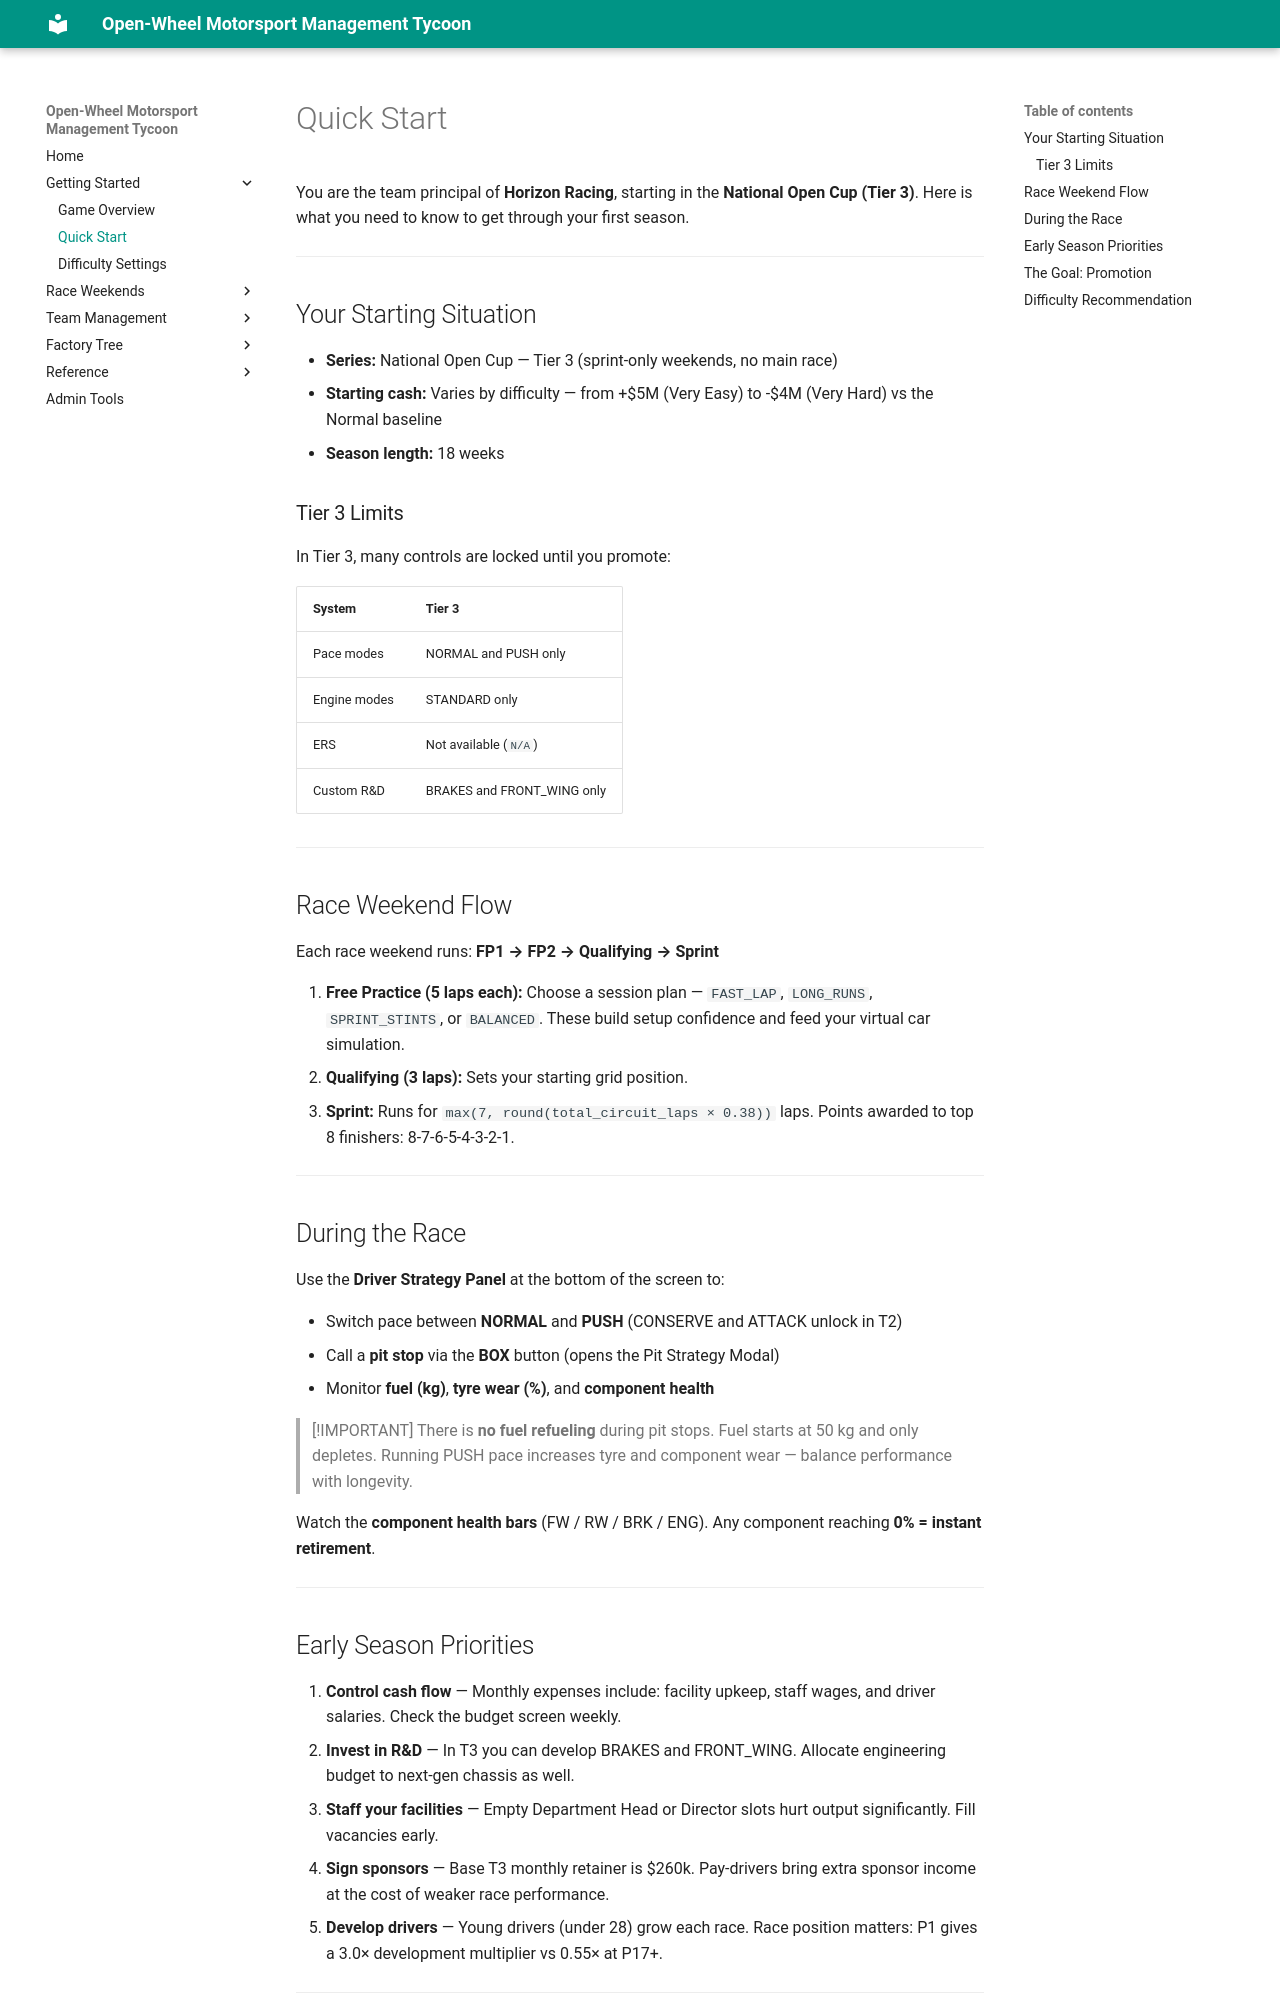

repository: LaurentAerens/race-game · page: mechanics/quick_start/index.html · generator: mkdocs

# Quick Start

You are the team principal of **Horizon Racing**, starting in the **National Open Cup (Tier 3)**. Here is what you need to know to get through your first season.

---

## Your Starting Situation

- **Series:** National Open Cup — Tier 3 (sprint-only weekends, no main race)
- **Starting cash:** Varies by difficulty — from +$5M (Very Easy) to -$4M (Very Hard) vs the Normal baseline
- **Season length:** 18 weeks

### Tier 3 Limits

In Tier 3, many controls are locked until you promote:

| System | Tier 3 |
|--------|--------|
| Pace modes | NORMAL and PUSH only |
| Engine modes | STANDARD only |
| ERS | Not available (`N/A`) |
| Custom R&D | BRAKES and FRONT_WING only |

---

## Race Weekend Flow

Each race weekend runs: **FP1 → FP2 → Qualifying → Sprint**

1. **Free Practice (5 laps each):** Choose a session plan — `FAST_LAP`, `LONG_RUNS`, `SPRINT_STINTS`, or `BALANCED`. These build setup confidence and feed your virtual car simulation.
2. **Qualifying (3 laps):** Sets your starting grid position.
3. **Sprint:** Runs for `max(7, round(total_circuit_laps × 0.38))` laps. Points awarded to top 8 finishers: 8-7-6-5-4-3-2-1.

---

## During the Race

Use the **Driver Strategy Panel** at the bottom of the screen to:

- Switch pace between **NORMAL** and **PUSH** (CONSERVE and ATTACK unlock in T2)
- Call a **pit stop** via the **BOX** button (opens the Pit Strategy Modal)
- Monitor **fuel (kg)**, **tyre wear (%)**, and **component health**

> [!IMPORTANT]
> There is **no fuel refueling** during pit stops. Fuel starts at 50 kg and only depletes. Running PUSH pace increases tyre and component wear — balance performance with longevity.

Watch the **component health bars** (FW / RW / BRK / ENG). Any component reaching **0% = instant retirement**.

---
